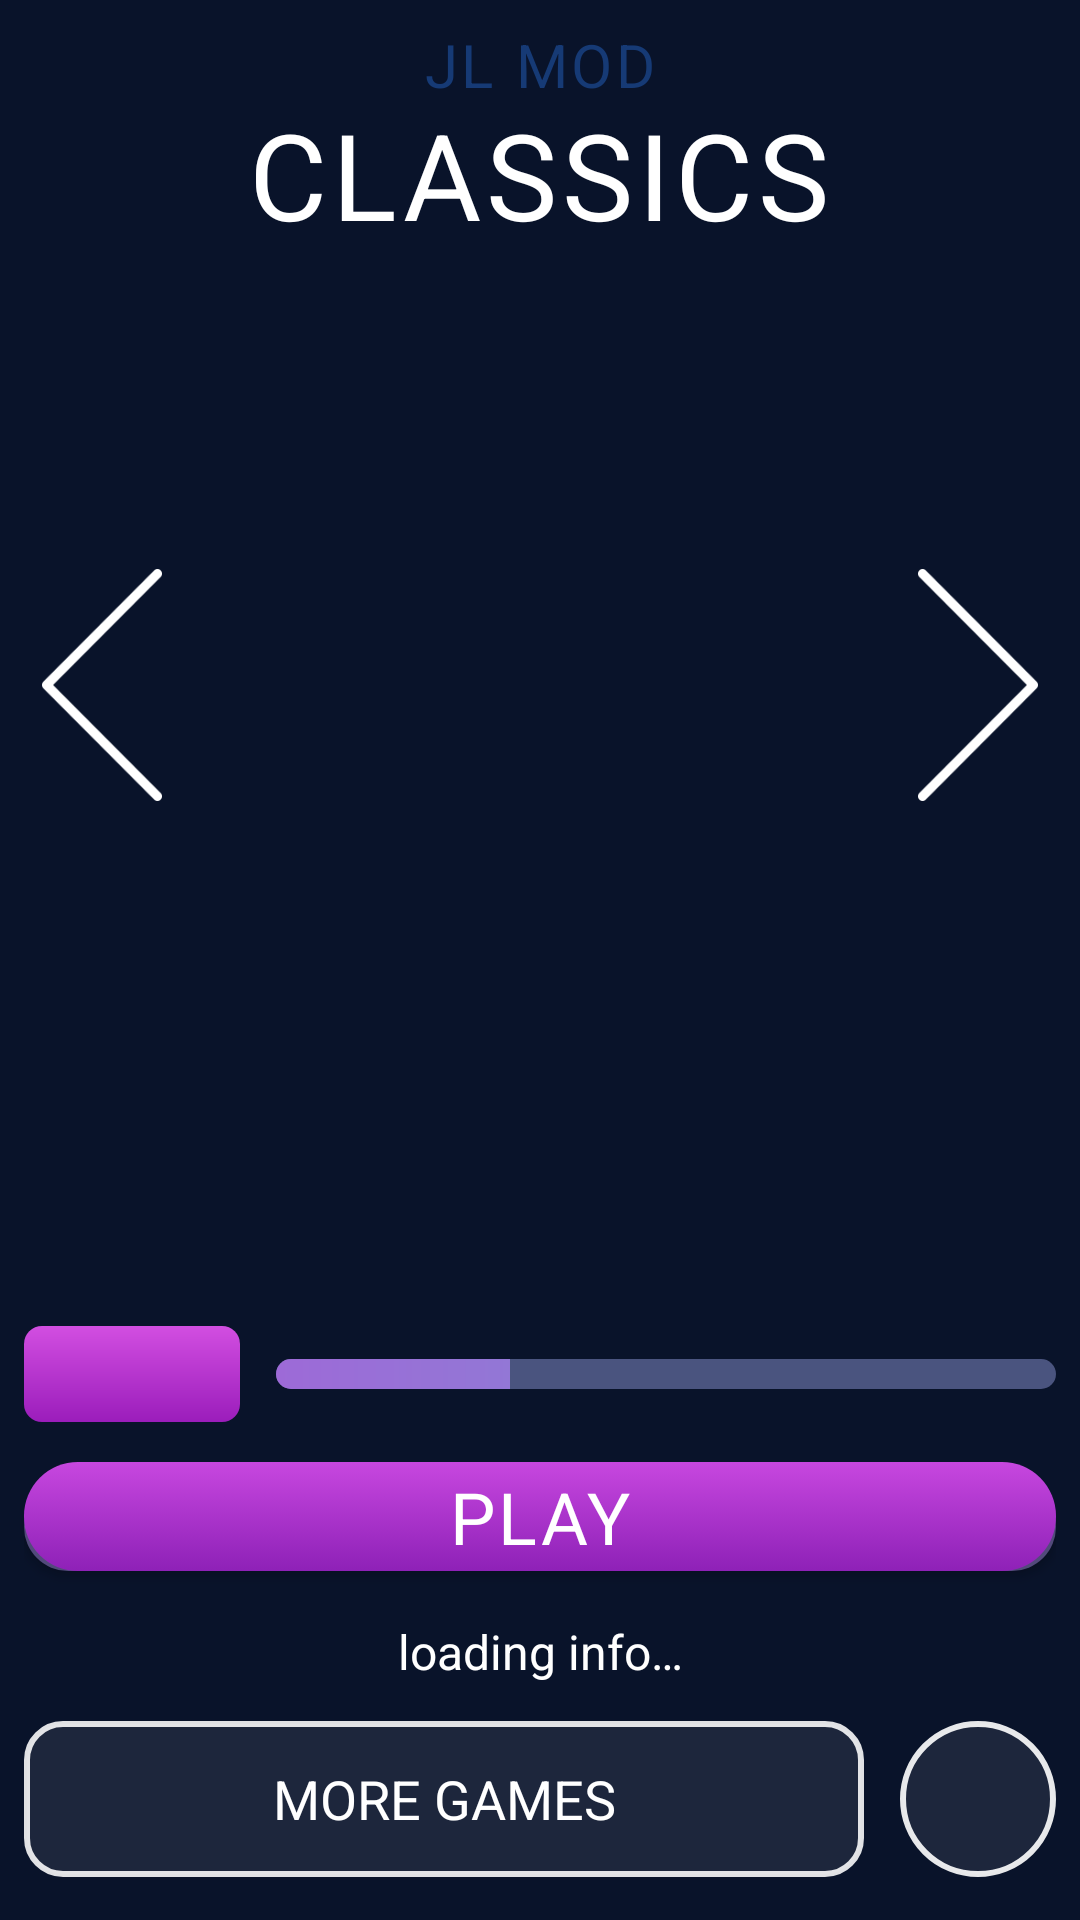

Reconstruct the res/layout file that produces this screen, plus the resources it refers to.
<!-- AndroidManifest.xml: application theme AppTheme -->
<!-- res/layout/fragment_appslist.xml -->
<?xml version="1.0" encoding="utf-8"?>
<FrameLayout xmlns:android="http://schemas.android.com/apk/res/android"
    xmlns:app="http://schemas.android.com/apk/res-auto"
    xmlns:tools="http://schemas.android.com/tools"
    android:layout_width="match_parent"
    android:layout_height="match_parent"
    android:background="@drawable/bg_classics_menu_background"
    tools:context="ru.playsoftware.j2meloader.applist.AppsListFragment">

    <View
        android:layout_width="match_parent"
        android:layout_height="match_parent"
        android:background="#22000000" />

    <LinearLayout
        android:layout_width="match_parent"
        android:layout_height="match_parent"
        android:orientation="vertical"
        android:paddingHorizontal="8dp"
        android:paddingTop="8dp"
        android:paddingBottom="10dp">

        <LinearLayout
            android:layout_width="match_parent"
            android:layout_height="0dp"
            android:layout_weight="15"
            android:gravity="center_horizontal"
            android:orientation="vertical">

            <TextView
                android:id="@+id/header_brand"
                android:layout_width="wrap_content"
                android:layout_height="wrap_content"
                android:fontFamily="sans-serif-black"
                android:letterSpacing="0.06"
                android:text="@string/classics_brand"
                android:textAllCaps="true"
                android:textColor="#163A75"
                android:textSize="20sp" />

            <TextView
                android:id="@+id/header_title"
                android:layout_width="wrap_content"
                android:layout_height="wrap_content"
                android:layout_marginTop="-4dp"
                android:fontFamily="sans-serif-black"
                android:letterSpacing="0.04"
                android:text="@string/classics_title"
                android:textAllCaps="true"
                android:textColor="@android:color/white"
                android:textSize="40sp" />
        </LinearLayout>

        <FrameLayout
            android:layout_width="match_parent"
            android:layout_height="0dp"
            android:layout_weight="43">

            <FrameLayout
                android:id="@+id/carousel_box"
                android:layout_width="match_parent"
                android:layout_height="match_parent"
                android:layout_marginStart="54dp"
                android:layout_marginEnd="54dp"
                android:clipChildren="false"
                android:clipToPadding="false">

                <androidx.recyclerview.widget.RecyclerView
                    android:id="@android:id/list"
                    android:layout_width="match_parent"
                    android:layout_height="match_parent"
                    android:clipToPadding="false"
                    android:layout_gravity="center"
                    android:overScrollMode="never"
                    android:paddingHorizontal="0dp"
                    tools:itemCount="5"
                    tools:listitem="@layout/list_row_carousel_jar" />
            </FrameLayout>

            <ImageButton
                android:id="@+id/button_previous"
                android:layout_width="40dp"
                android:layout_height="80dp"
                android:layout_gravity="start|center_vertical"
                android:layout_marginStart="6dp"
                android:background="@null"
                android:contentDescription="@string/classics_previous"
                android:padding="0dp"
                android:scaleType="fitCenter"
                android:src="@drawable/bg_launcher_arrow_prev"
                app:tint="@android:color/white" />

            <ImageButton
                android:id="@+id/button_next"
                android:layout_width="40dp"
                android:layout_height="80dp"
                android:layout_gravity="end|center_vertical"
                android:layout_marginEnd="6dp"
                android:background="@null"
                android:contentDescription="@string/classics_next"
                android:padding="0dp"
                android:scaleType="fitCenter"
                android:src="@drawable/bg_launcher_arrow_next"
                app:tint="@android:color/white" />
        </FrameLayout>

        <LinearLayout
            android:layout_width="match_parent"
            android:layout_height="0dp"
            android:layout_weight="13"
            android:gravity="center"
            android:orientation="vertical">

            <TextView
                android:id="@+id/selected_title"
                android:layout_width="match_parent"
                android:layout_height="wrap_content"
                android:ellipsize="end"
                android:fontFamily="sans-serif-black"
                android:gravity="center"
                android:maxLines="1"
                android:paddingHorizontal="44dp"
                android:textColor="@android:color/white"
                android:textSize="25sp"
                tools:text="Abracadaball" />

            <TextView
                android:id="@+id/selected_subtitle"
                android:layout_width="match_parent"
                android:layout_height="wrap_content"
                android:layout_marginTop="6dp"
                android:ellipsize="end"
                android:gravity="center"
                android:maxLines="1"
                android:textColor="#DDF0FF"
                android:textSize="14sp"
                tools:text="Gameloft • 1.0.0" />
        </LinearLayout>

        <LinearLayout
            android:layout_width="match_parent"
            android:layout_height="0dp"
            android:layout_weight="7"
            android:gravity="center_vertical"
            android:orientation="horizontal">

            <TextView
                android:id="@+id/position_badge"
                android:layout_width="72dp"
                android:layout_height="32dp"
                android:background="@drawable/bg_launcher_position_badge"
                android:fontFamily="sans-serif-medium"
                android:gravity="center"
                android:textColor="@android:color/white"
                android:textSize="18sp"
                tools:text="1/30" />

            <ProgressBar
                android:id="@+id/progress"
                style="?android:attr/progressBarStyleHorizontal"
                android:layout_width="0dp"
                android:layout_height="10dp"
                android:layout_marginStart="12dp"
                android:layout_weight="1"
                android:max="100"
                android:progress="30"
                android:progressDrawable="@drawable/bg_launcher_progress" />
        </LinearLayout>

        <Button
            android:id="@+id/button_play"
            android:layout_width="match_parent"
            android:layout_height="0dp"
            android:layout_weight="6"
            android:layout_marginTop="8dp"
            android:background="@drawable/bg_launcher_play_button"
            android:fontFamily="sans-serif-black"
            android:letterSpacing="0.04"
            android:text="@string/classics_play"
            android:textAllCaps="true"
            android:textColor="@android:color/white"
            android:textSize="24sp" />

        <TextView
            android:id="@android:id/empty"
            android:layout_width="match_parent"
            android:layout_height="wrap_content"
            android:layout_marginTop="16dp"
            android:gravity="center"
            android:text="@string/loading_info"
            android:textColor="@android:color/white"
            android:textSize="16sp"
            tools:visibility="gone" />

        <LinearLayout
            android:layout_width="match_parent"
            android:layout_height="0dp"
            android:layout_weight="10"
            android:layout_marginTop="8dp"
            android:gravity="center_vertical"
            android:orientation="horizontal">

            <Button
                android:id="@+id/button_more_games"
                android:layout_width="0dp"
                android:layout_height="52dp"
                android:layout_weight="1"
                android:background="@drawable/bg_launcher_secondary_button"
                android:fontFamily="sans-serif-medium"
                android:text="@string/classics_more_games"
                android:textAllCaps="true"
                android:textColor="@android:color/white"
                android:textSize="18sp" />

            <ImageButton
                android:id="@+id/button_settings"
                android:layout_width="52dp"
                android:layout_height="52dp"
                android:layout_marginStart="12dp"
                android:background="@drawable/bg_launcher_icon_button"
                android:contentDescription="@string/action_settings"
                android:padding="10dp"
                android:src="@drawable/ic_setting_default"
                app:tint="@android:color/white" />
        </LinearLayout>
    </LinearLayout>
</FrameLayout>
<!-- res/layout/list_row_carousel_jar.xml (included above) -->
<?xml version="1.0" encoding="utf-8"?>
<ru.playsoftware.j2meloader.applist.AppItemLayout xmlns:android="http://schemas.android.com/apk/res/android"
    xmlns:tools="http://schemas.android.com/tools"
    android:layout_width="match_parent"
    android:layout_height="match_parent"
    android:gravity="center"
    android:orientation="vertical"
    android:paddingHorizontal="0dp"
    android:paddingVertical="8dp"
    tools:showIn="@layout/fragment_appslist">

    <androidx.constraintlayout.widget.ConstraintLayout
        xmlns:app="http://schemas.android.com/apk/res-auto"
        android:layout_width="match_parent"
        android:layout_height="match_parent">

        <FrameLayout
            android:id="@+id/card_container"
            android:layout_width="0dp"
            android:layout_height="0dp"
            android:layout_margin="6dp"
            android:background="@drawable/bg_launcher_card_frame"
            android:foreground="?android:attr/selectableItemBackground"
            android:padding="4dp"
            app:layout_constraintDimensionRatio="283:377"
            app:layout_constraintBottom_toBottomOf="parent"
            app:layout_constraintEnd_toEndOf="parent"
            app:layout_constraintStart_toStartOf="parent"
            app:layout_constraintTop_toTopOf="parent"
            app:layout_constraintHorizontal_bias="0.5"
            app:layout_constraintVertical_bias="0.5">

            <ImageView
                android:id="@+id/list_image"
                android:layout_width="match_parent"
                android:layout_height="match_parent"
                android:adjustViewBounds="false"
                android:background="@drawable/bg_launcher_card_inner"
                android:padding="0dp"
                android:scaleType="fitXY"
                android:src="@mipmap/ic_launcher"
                tools:src="@mipmap/ic_launcher" />
        </FrameLayout>
    </androidx.constraintlayout.widget.ConstraintLayout>
</ru.playsoftware.j2meloader.applist.AppItemLayout>
<!-- resources referenced by this layout -->
<resources>
  <!-- drawable bg_classics_menu_background (drawable) -->
  <?xml version="1.0" encoding="utf-8"?>
  <layer-list xmlns:android="http://schemas.android.com/apk/res/android">
      <item android:drawable="@drawable/fundo_menu" />
  </layer-list>
  <!-- drawable bg_launcher_arrow_next (drawable) -->
  <?xml version="1.0" encoding="utf-8"?>
  <selector xmlns:android="http://schemas.android.com/apk/res/android">
      <item android:state_pressed="true" android:drawable="@drawable/arrow_right_press" />
      <item android:drawable="@drawable/arrow_right" />
  </selector>
  <!-- drawable bg_launcher_arrow_prev (drawable) -->
  <?xml version="1.0" encoding="utf-8"?>
  <selector xmlns:android="http://schemas.android.com/apk/res/android">
      <item android:state_pressed="true" android:drawable="@drawable/arrow_left_press" />
      <item android:drawable="@drawable/arrow_left" />
  </selector>
  <!-- drawable bg_launcher_card_inner (drawable) -->
  <?xml version="1.0" encoding="utf-8"?>
  <shape xmlns:android="http://schemas.android.com/apk/res/android"
      android:shape="rectangle">
      <gradient
          android:angle="270"
          android:endColor="#90C8FF"
          android:startColor="#EEF7FF" />
      <corners android:radius="0dp" />
  </shape>
  <string name="action_settings">Settings</string>
  <string name="classics_brand">JL MOD</string>
  <string name="classics_more_games">More games</string>
  <string name="classics_next">Next game</string>
  <string name="classics_play">Play</string>
  <string name="classics_previous">Previous game</string>
  <string name="classics_title">Classics</string>
  <string name="loading_info">loading info…</string>
  <color name="primary">#0D1B34</color>
  <color name="primary_dark">#091227</color>
  <color name="accent">#C43CEB</color>
  <color name="background">#0A1630</color>
  <style name="ImageButtonStyle" parent="Widget.AppCompat.ImageButton">
          <item name="android:background">@android:color/transparent</item>
          <item name="android:tint">?colorAccent</item>
      </style>
  <color name="text_primary">#F5F8FF</color>
  <color name="text_secondary">#C8D7F2</color>
  <color name="text_hint">#8EA3C8</color>
  <color name="btn_bg_normal">#B83FE1</color>
  <style name="CheckBoxStyle" parent="Widget.AppCompat.CompoundButton.CheckBox">
          <item name="android:textColor">?attr/textColorPrimary</item>
          <item name="buttonTint">@color/settings_toolbar_end</item>
          <item name="android:fontFamily">sans-serif</item>
      </style>
  <style name="RadioButtonStyle" parent="Widget.AppCompat.CompoundButton.RadioButton">
          <item name="android:textColor">?attr/textColorPrimary</item>
          <item name="buttonTint">@color/settings_toolbar_end</item>
          <item name="android:fontFamily">sans-serif</item>
      </style>
  <color name="settings_title">#FFFFFFFF</color>
  <color name="settings_summary">#D8E7FF</color>
  <color name="settings_toolbar_end">#A221CC</color>
  <style name="AppPreferenceRowStyle" parent="Preference">
          <item name="android:layout">@layout/pref_row_nav</item>
      </style>
  <style name="AppPreferenceCategoryStyle" parent="Preference.Category">
          <item name="android:layout">@layout/pref_category_header</item>
      </style>
  <style name="AppPreferenceSwitchStyle" parent="Preference.SwitchPreferenceCompat">
          <item name="android:layout">@layout/pref_row_switch</item>
      </style>
  <color name="settings_button_text">#FFFFFFFF</color>
  <color name="settings_choice_pressed">#36EDF2FF</color>
  <color name="settings_choice_active">#24EDF2FF</color>
  <color name="settings_choice_checked">#1DEDF2FF</color>
  <color name="btn_bg_pressed">#8B28B3</color>
  <color name="settings_field_bg">#18202D40</color>
  <color name="settings_field_stroke">#30FFFFFF</color>
</resources>
